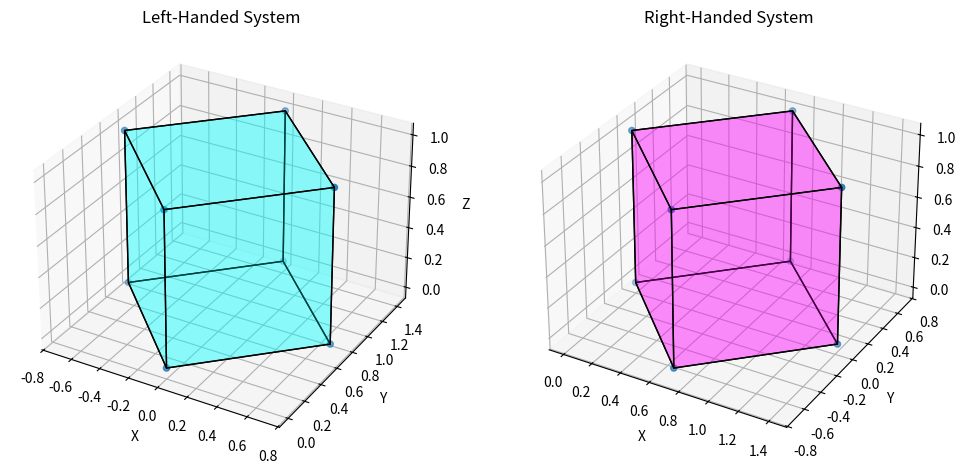

Write Python code to recreate this figure.
import matplotlib.pyplot as plt
import numpy as np
from mpl_toolkits.mplot3d.art3d import Poly3DCollection

def plot_cube(ax, vertices, color):
    # Plot vertices
    ax.scatter3D(vertices[:, 0], vertices[:, 1], vertices[:, 2])
    
    # List of sides' polygons
    verts = [[vertices[j] for j in [0, 1, 5, 4]],
             [vertices[j] for j in [7, 6, 2, 3]],
             [vertices[j] for j in [0, 3, 7, 4]],
             [vertices[j] for j in [1, 2, 6, 5]],
             [vertices[j] for j in [0, 1, 2, 3]],
             [vertices[j] for j in [4, 5, 6, 7]]]

    # Plot sides
    ax.add_collection3d(Poly3DCollection(verts, 
     facecolors=color, linewidths=1, edgecolors='black', alpha=.25))

def rotate_z(vertices, angle):
    # Rotation matrix for rotation around Z-axis
    rotation_matrix = np.array([
        [np.cos(angle), -np.sin(angle), 0],
        [np.sin(angle), np.cos(angle), 0],
        [0, 0, 1]
    ])
    return vertices @ rotation_matrix.T

# Define vertices of a unit cube
vertices = np.array([[0, 0, 0],
                     [1, 0, 0],
                     [1, 1, 0],
                     [0, 1, 0],
                     [0, 0, 1],
                     [1, 0, 1],
                     [1, 1, 1],
                     [0, 1, 1]])

# Rotate cube by 45 degrees (left-handed)
angle = np.pi / 4
rotated_vertices_lh = rotate_z(vertices, angle)

# Rotate cube by 45 degrees (right-handed)
angle = -np.pi / 4
rotated_vertices_rh = rotate_z(vertices, angle)

fig = plt.figure(figsize=(12, 6))

# Left-handed system
ax1 = fig.add_subplot(121, projection='3d')
plot_cube(ax1, rotated_vertices_lh, 'cyan')
ax1.set_title('Left-Handed System')
ax1.set_xlabel('X')
ax1.set_ylabel('Y')
ax1.set_zlabel('Z')

# Right-handed system
ax2 = fig.add_subplot(122, projection='3d')
plot_cube(ax2, rotated_vertices_rh, 'magenta')
ax2.set_title('Right-Handed System')
ax2.set_xlabel('X')
ax2.set_ylabel('Y')
ax2.set_zlabel('Z')

plt.show()
